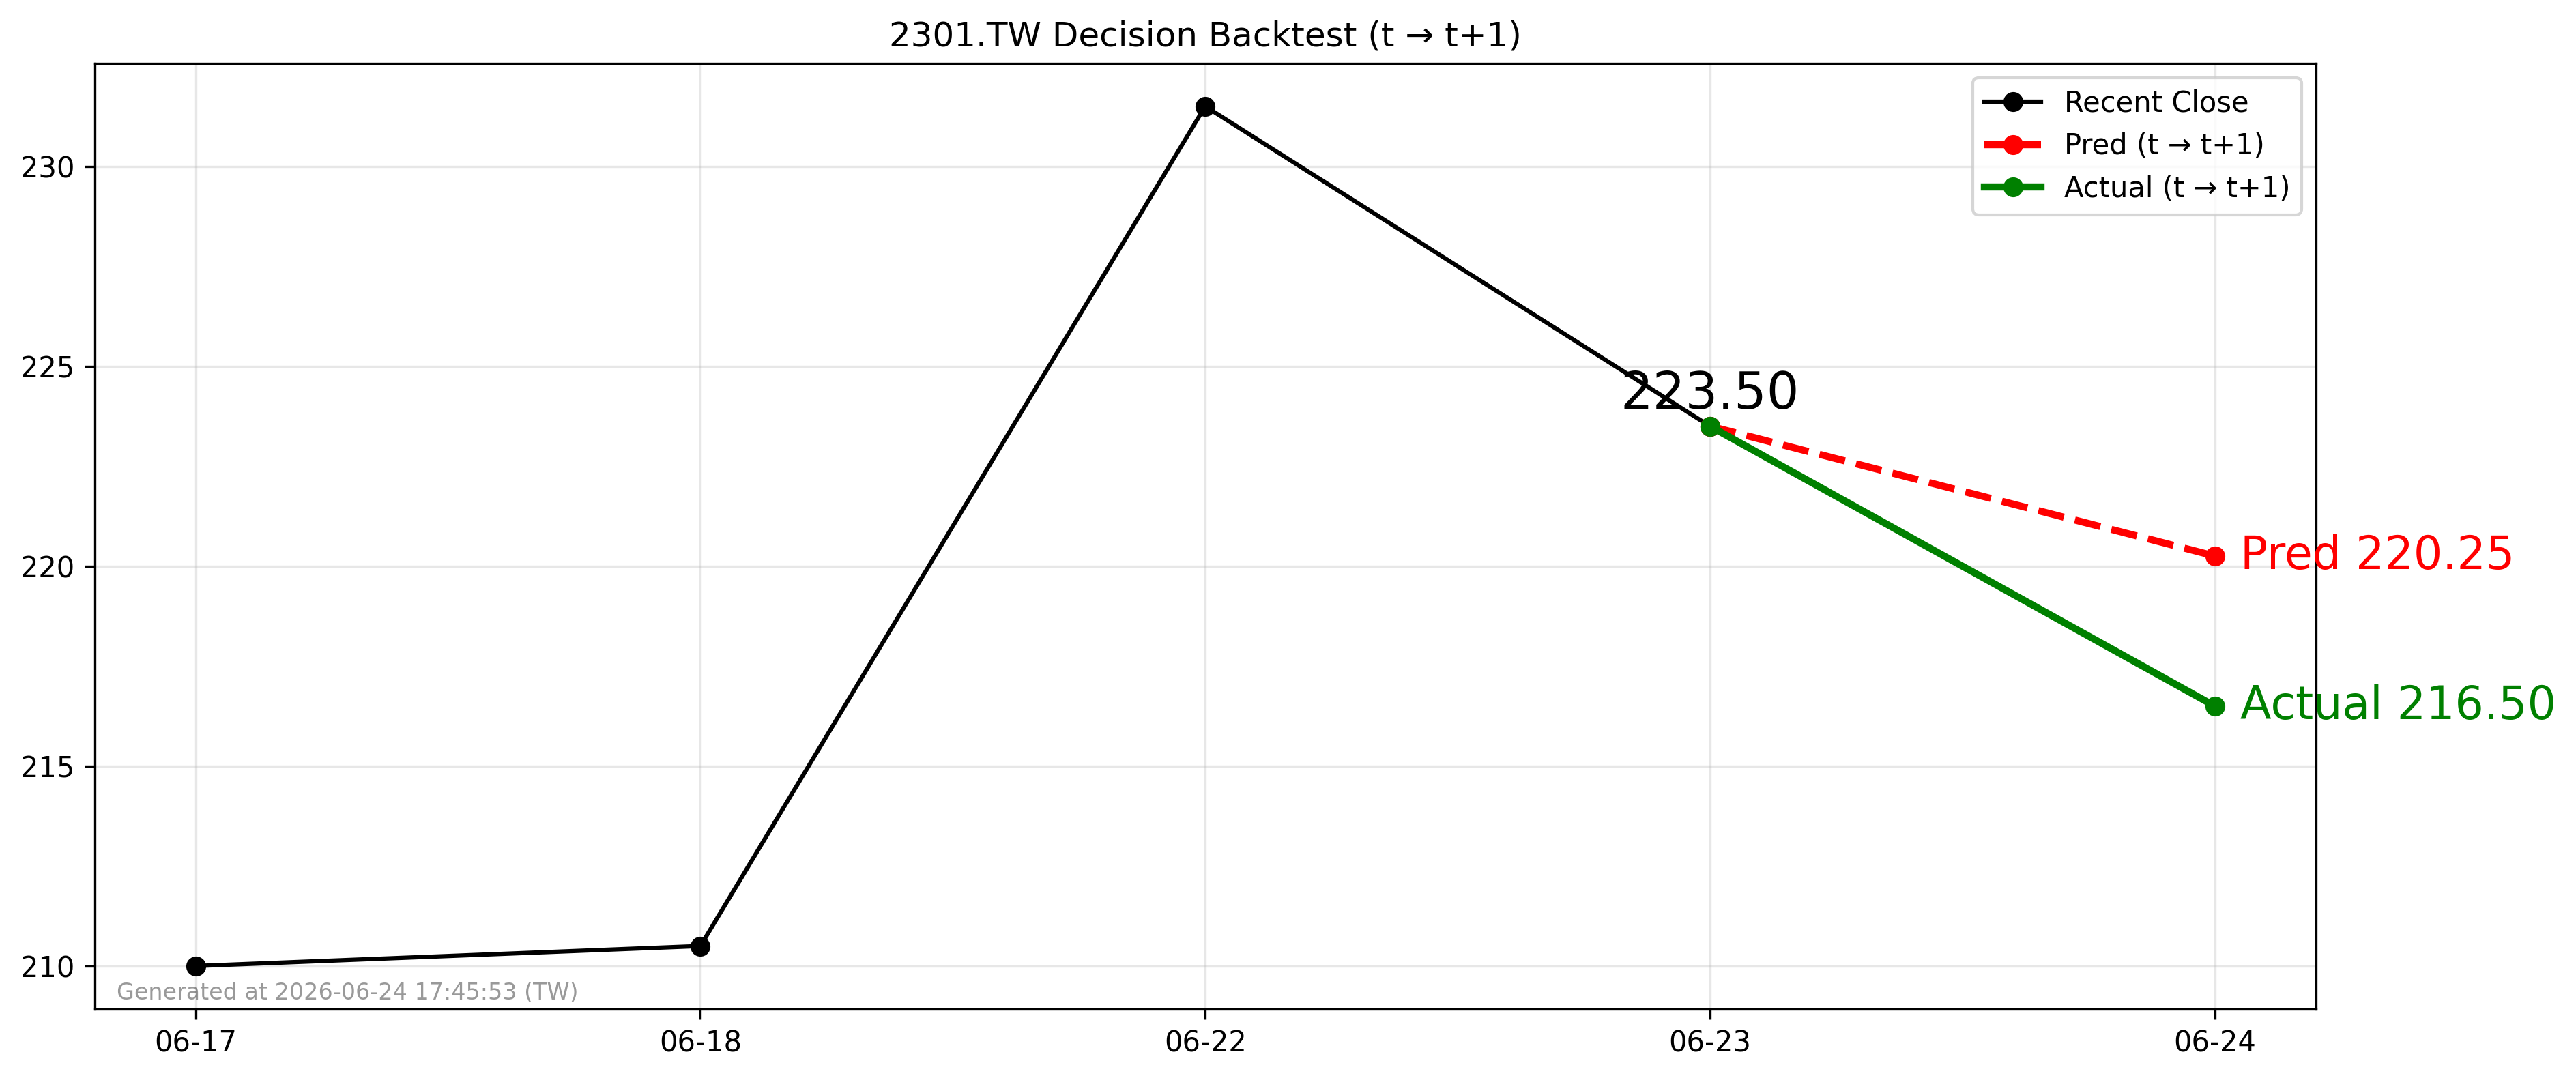

Source data for this figure (header and first rows):
forecast_date, decision_day, close_t, pred_t1, actual_t1, direction_pred, direction_actual
2026-06-23, 2026-06-23, 223.5, 220.3, 216.5, -1, -1
